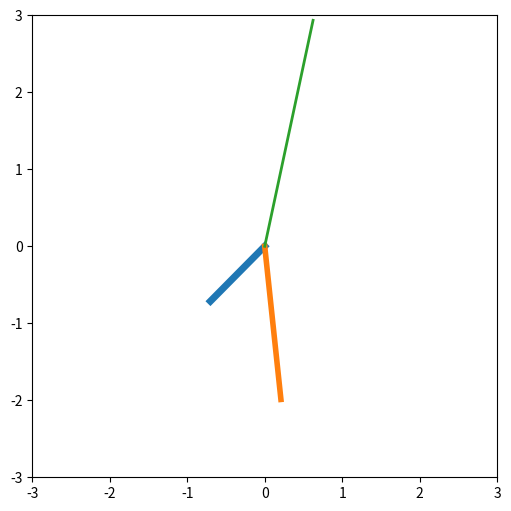

Python code for this plot:
import numpy
import matplotlib.pyplot as plt
import datetime
import math


def get_coordinate(length_of_hand):
    def inner(theta_of_hand):
        radian = theta_of_hand / 180 * math.pi
        x = length_of_hand * numpy.cos(radian)
        y = length_of_hand * numpy.sin(radian)
        return (x, y)
    return inner


num_plot = 0
max_plot = 100
# plot the number of max_plot plots
fig = plt.figure(figsize=(6, 6))
fig.show()
while num_plot < max_plot:
    num_plot += 1
    ### Closure defined up here
    currentDT = datetime.datetime.now()
    hour = currentDT.hour
    minute = currentDT.minute
    second = currentDT.second

    # Calculate theta in degrees for each hand
    theta_hour = 90 - 30 * hour - minute / 2
    theta_minute = 90 - 6 * minute
    theta_second = 90 - 6 * second

    # Specify the length of hour, minute and second hands
    length_hour = 1
    length_minute = 2
    length_second = 3

    # hour_hand = name_of_closure(length_of_hour_hand)
    hour_hand = get_coordinate(length_hour)
    # x_hour, y_hour = hour_hand(theta_hour)
    x_hour, y_hour = hour_hand(theta_hour)

    minute_hand = get_coordinate(length_minute)
    x_minute, y_minute = minute_hand(theta_minute)

    second_hand = get_coordinate(length_second)
    x_second, y_second = second_hand(theta_second)

    # Plot the clock
    fig.canvas.draw()
    plt.cla()
    plt.plot([0, x_hour], [0, y_hour], linewidth=5)
    plt.plot([0, x_minute], [0, y_minute], linewidth=4)
    plt.plot([0, x_second], [0, y_second], linewidth=2)
    plt.axis([-3, 3, -3, 3])
    plt.pause(0.1)

